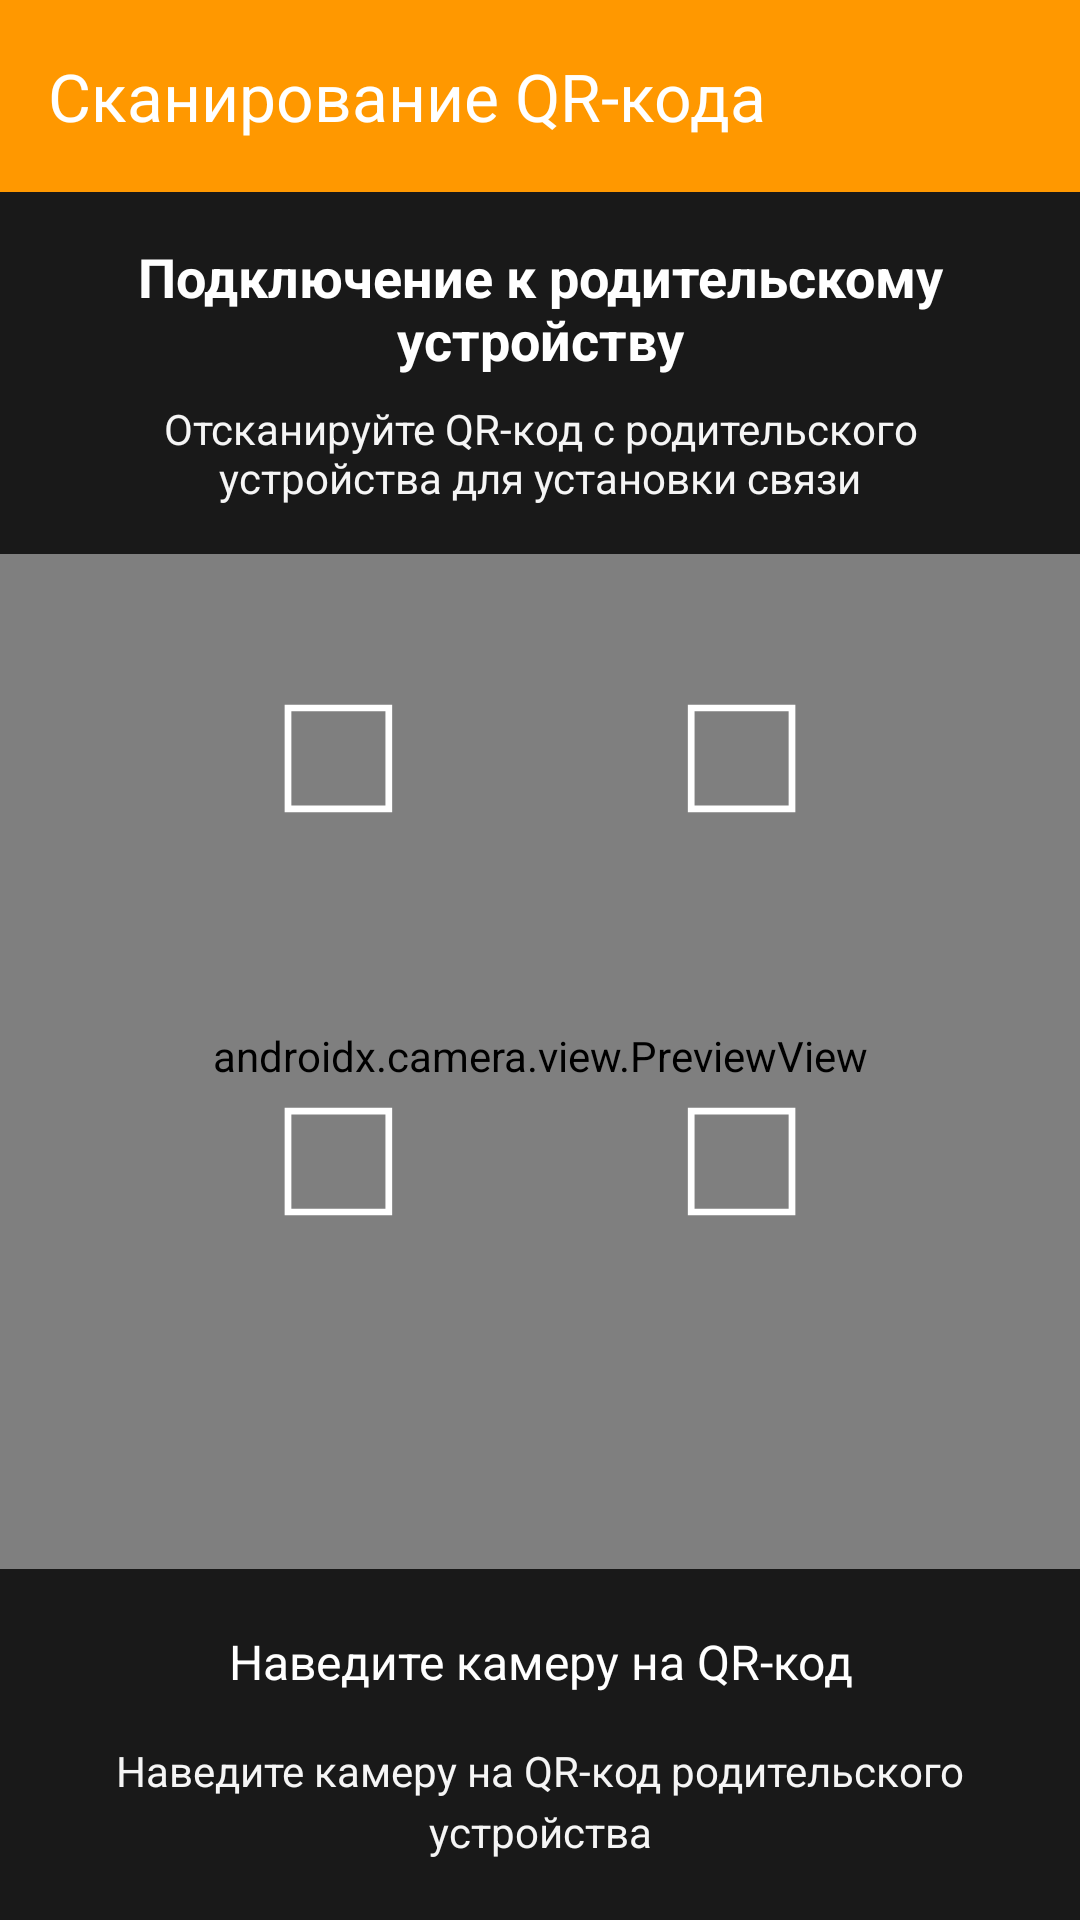

Write the Android layout XML for this screen, with the resource values it uses.
<!-- AndroidManifest.xml: application theme Theme.AppsLocker -->
<!-- res/layout/activity_scan_qractivity.xml -->
<?xml version="1.0" encoding="utf-8"?>
<RelativeLayout xmlns:android="http://schemas.android.com/apk/res/android"
    xmlns:app="http://schemas.android.com/apk/res-auto"
    android:layout_width="match_parent"
    android:layout_height="match_parent"
    android:background="@color/black">

    
    <com.google.android.material.appbar.MaterialToolbar
        android:id="@+id/toolbar"
        android:layout_width="match_parent"
        android:layout_height="?attr/actionBarSize"
        android:background="@color/child_color"
        app:title="Сканирование QR-кода"
        app:titleTextColor="@color/white"
        app:navigationIcon="@drawable/ic_arrow_back"
        app:navigationContentDescription="Назад" />

    
    <androidx.camera.view.PreviewView
        android:id="@+id/cameraPreview"
        android:layout_width="match_parent"
        android:layout_height="match_parent"
        android:layout_below="@id/toolbar" />

    
    <ImageView
        android:layout_width="280dp"
        android:layout_height="280dp"
        android:layout_centerInParent="true"
        android:src="@drawable/ic_qr_frame"
        android:contentDescription="QR frame overlay" />

    
    <LinearLayout
        android:layout_width="match_parent"
        android:layout_height="wrap_content"
        android:layout_alignParentBottom="true"
        android:orientation="vertical"
        android:background="@color/black_semi_transparent"
        android:padding="20dp">

        
        <TextView
            android:id="@+id/tvScanStatus"
            android:layout_width="match_parent"
            android:layout_height="wrap_content"
            android:text="Наведите камеру на QR-код"
            android:textSize="16sp"
            android:textColor="@color/white"
            android:gravity="center"
            android:layout_marginBottom="16dp" />

        
        <ProgressBar
            android:id="@+id/progressBar"
            android:layout_width="wrap_content"
            android:layout_height="wrap_content"
            android:layout_gravity="center"
            android:visibility="gone"
            android:layout_marginBottom="16dp" />

        
        <TextView
            android:layout_width="match_parent"
            android:layout_height="wrap_content"
            android:text="Наведите камеру на QR-код родительского устройства"
            android:textSize="14sp"
            android:textColor="@color/light_gray"
            android:gravity="center"
            android:lineSpacingExtra="4dp" />

    </LinearLayout>

    
    <LinearLayout
        android:layout_width="match_parent"
        android:layout_height="wrap_content"
        android:layout_below="@id/toolbar"
        android:orientation="vertical"
        android:background="@color/black_semi_transparent"
        android:padding="16dp">

        <TextView
            android:layout_width="match_parent"
            android:layout_height="wrap_content"
            android:text="Подключение к родительскому устройству"
            android:textSize="18sp"
            android:textStyle="bold"
            android:textColor="@color/white"
            android:gravity="center"
            android:layout_marginBottom="8dp" />

        <TextView
            android:layout_width="match_parent"
            android:layout_height="wrap_content"
            android:text="Отсканируйте QR-код с родительского устройства для установки связи"
            android:textSize="14sp"
            android:textColor="@color/light_gray"
            android:gravity="center" />

    </LinearLayout>

</RelativeLayout>
<!-- resources referenced by this layout -->
<resources>
  <color name="black">#FF000000</color>
  <color name="black_semi_transparent">#CC000000</color>
  <color name="child_color">#FFFF9800</color>
  <color name="light_gray">#FFF5F5F5</color>
  <color name="white">#FFFFFFFF</color>
  <!-- drawable ic_qr_frame (drawable) -->
  <vector xmlns:android="http://schemas.android.com/apk/res/android"
      android:width="250dp"
      android:height="250dp"
      android:viewportWidth="250"
      android:viewportHeight="250">
      <path
          android:strokeColor="@color/white"
          android:strokeWidth="2"
          android:pathData="M50,50 L50,80 L80,80 L80,50 Z M170,50 L170,80 L200,80 L200,50 Z M50,170 L50,200 L80,200 L80,170 Z M170,170 L170,200 L200,200 L200,170 Z"/>
  </vector>
  <style name="Theme.AppsLocker" parent="Base.Theme.AppsLocker" />
  <style name="Base.Theme.AppsLocker" parent="Theme.Material3.DayNight.NoActionBar">
          
          
      </style>
</resources>
